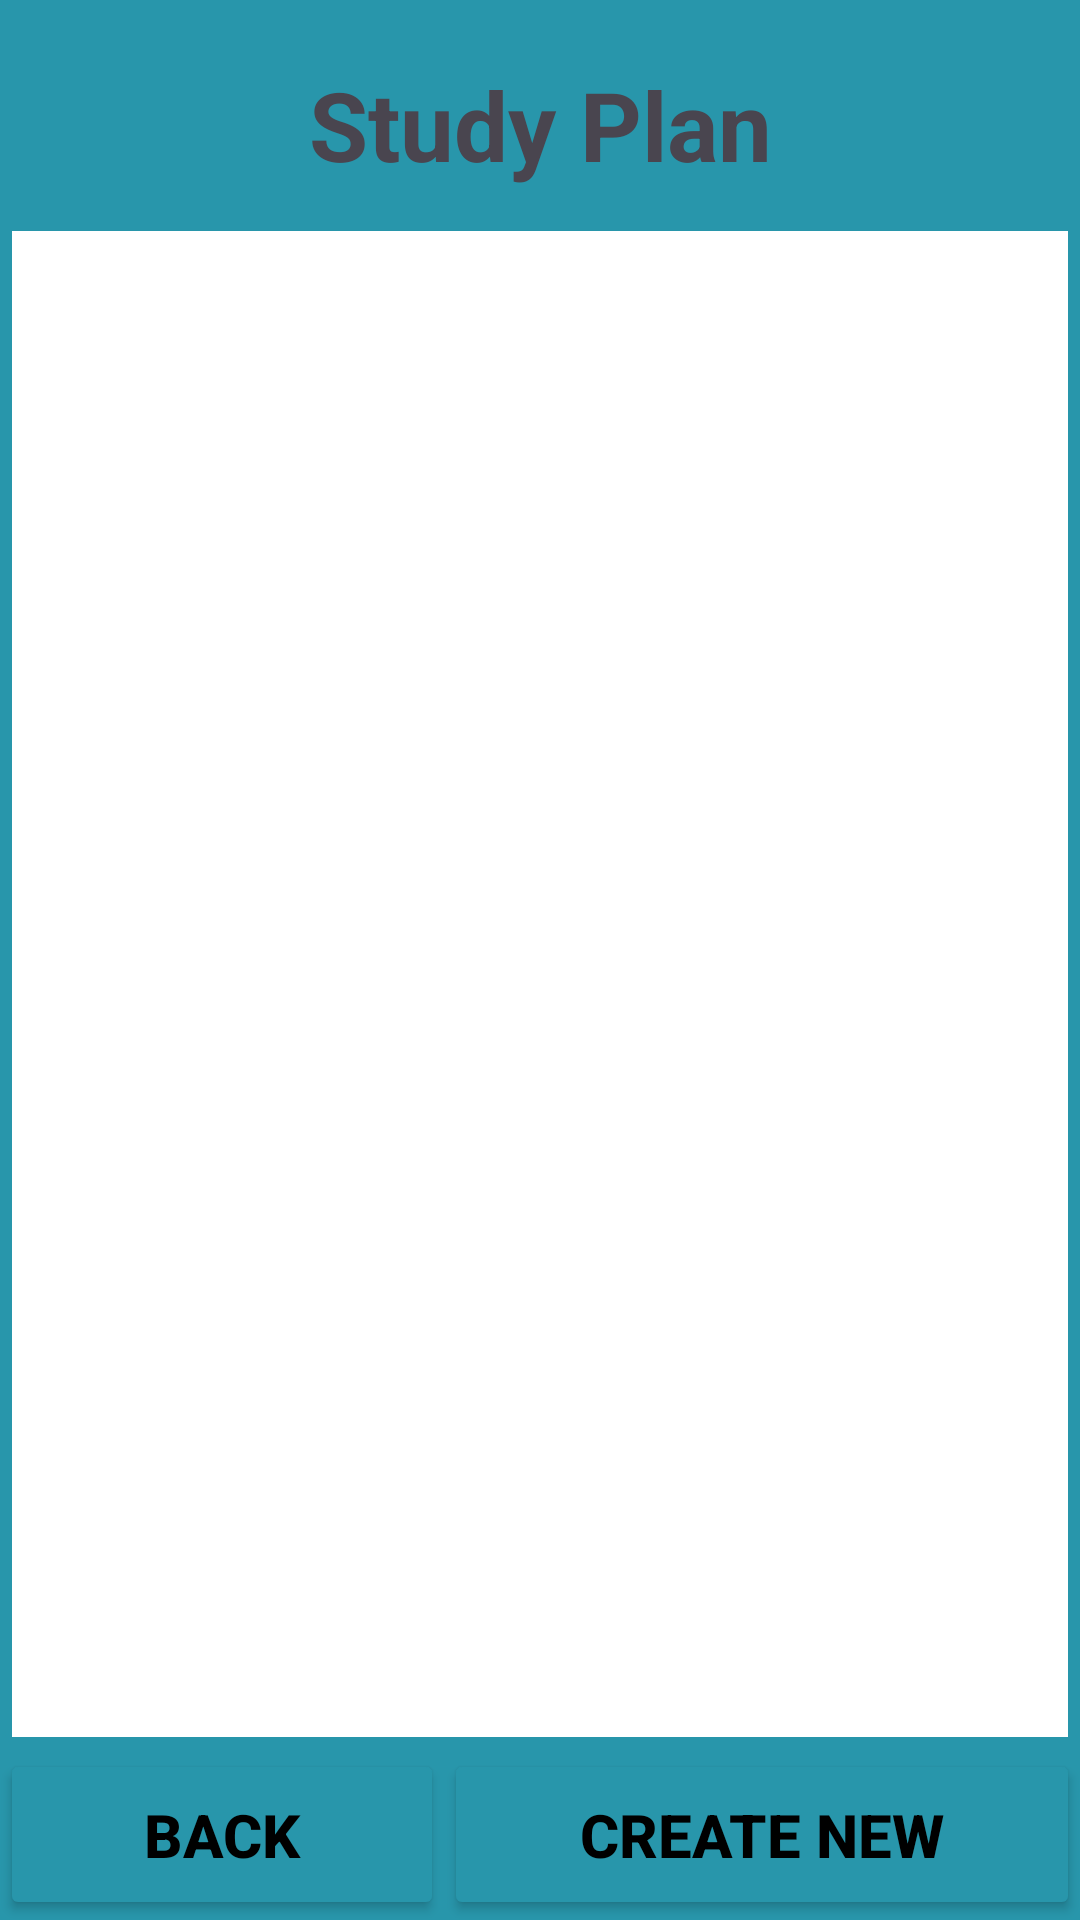

The Android layout XML behind this screen, and the referenced resources:
<!-- AndroidManifest.xml: application theme Theme.SchoolNotification -->
<!-- res/layout/activity_study_schedule_list.xml -->
<?xml version="1.0" encoding="utf-8"?>
<LinearLayout xmlns:android="http://schemas.android.com/apk/res/android"
    android:layout_width="match_parent"
    android:layout_height="match_parent"
    android:orientation="vertical">
    <LinearLayout
        android:layout_width="match_parent"
        android:layout_height="match_parent"
        android:orientation="vertical"
        android:background="@color/blue">


        <TextView
            android:id="@+id/tvTitle"
            android:layout_width="match_parent"
            android:layout_height="wrap_content"
            android:gravity="center"
            android:text="Study Plan"
            android:textSize="32sp"
            android:textStyle="bold"
            android:padding="10dp"
            android:layout_marginTop="10dp"/>

        <ListView
            android:id="@+id/lvStudyScheduleList"
            android:layout_width="match_parent"
            android:layout_height="0dp"
            android:layout_weight="1"
            android:layout_margin="4dp"
            android:background="@color/white"/>
        

        <LinearLayout
            android:layout_width="match_parent"
            android:layout_height="wrap_content">
            <Button
                android:id="@+id/btnBack"
                android:layout_width="wrap_content"
                android:layout_height="wrap_content"
                android:text="Back"
                android:backgroundTint="@color/blue"
                android:textColor="@color/black"
                android:gravity="center"
                android:layout_weight="1"
                android:textSize="20sp"
                android:textStyle="bold"
                android:padding="15dp"/>
            <Button
                android:id="@+id/btnCreateNew"
                android:layout_width="wrap_content"
                android:layout_height="wrap_content"
                android:text="Create New"
                android:backgroundTint="@color/blue"
                android:textColor="@color/black"
                android:gravity="center"
                android:layout_weight="1"
                android:textSize="20sp"
                android:textStyle="bold"
                android:padding="15dp"/>

        </LinearLayout>



    </LinearLayout>
</LinearLayout>
<!-- resources referenced by this layout -->
<resources>
  <color name="black">#FF000000</color>
  <color name="blue">#2896AB</color>
  <color name="white">#FFFFFFFF</color>
  <style name="Theme.SchoolNotification" parent="Base.Theme.SchoolNotification" />
  <style name="Base.Theme.SchoolNotification" parent="Theme.Material3.DayNight.NoActionBar">
          
          
      </style>
</resources>
